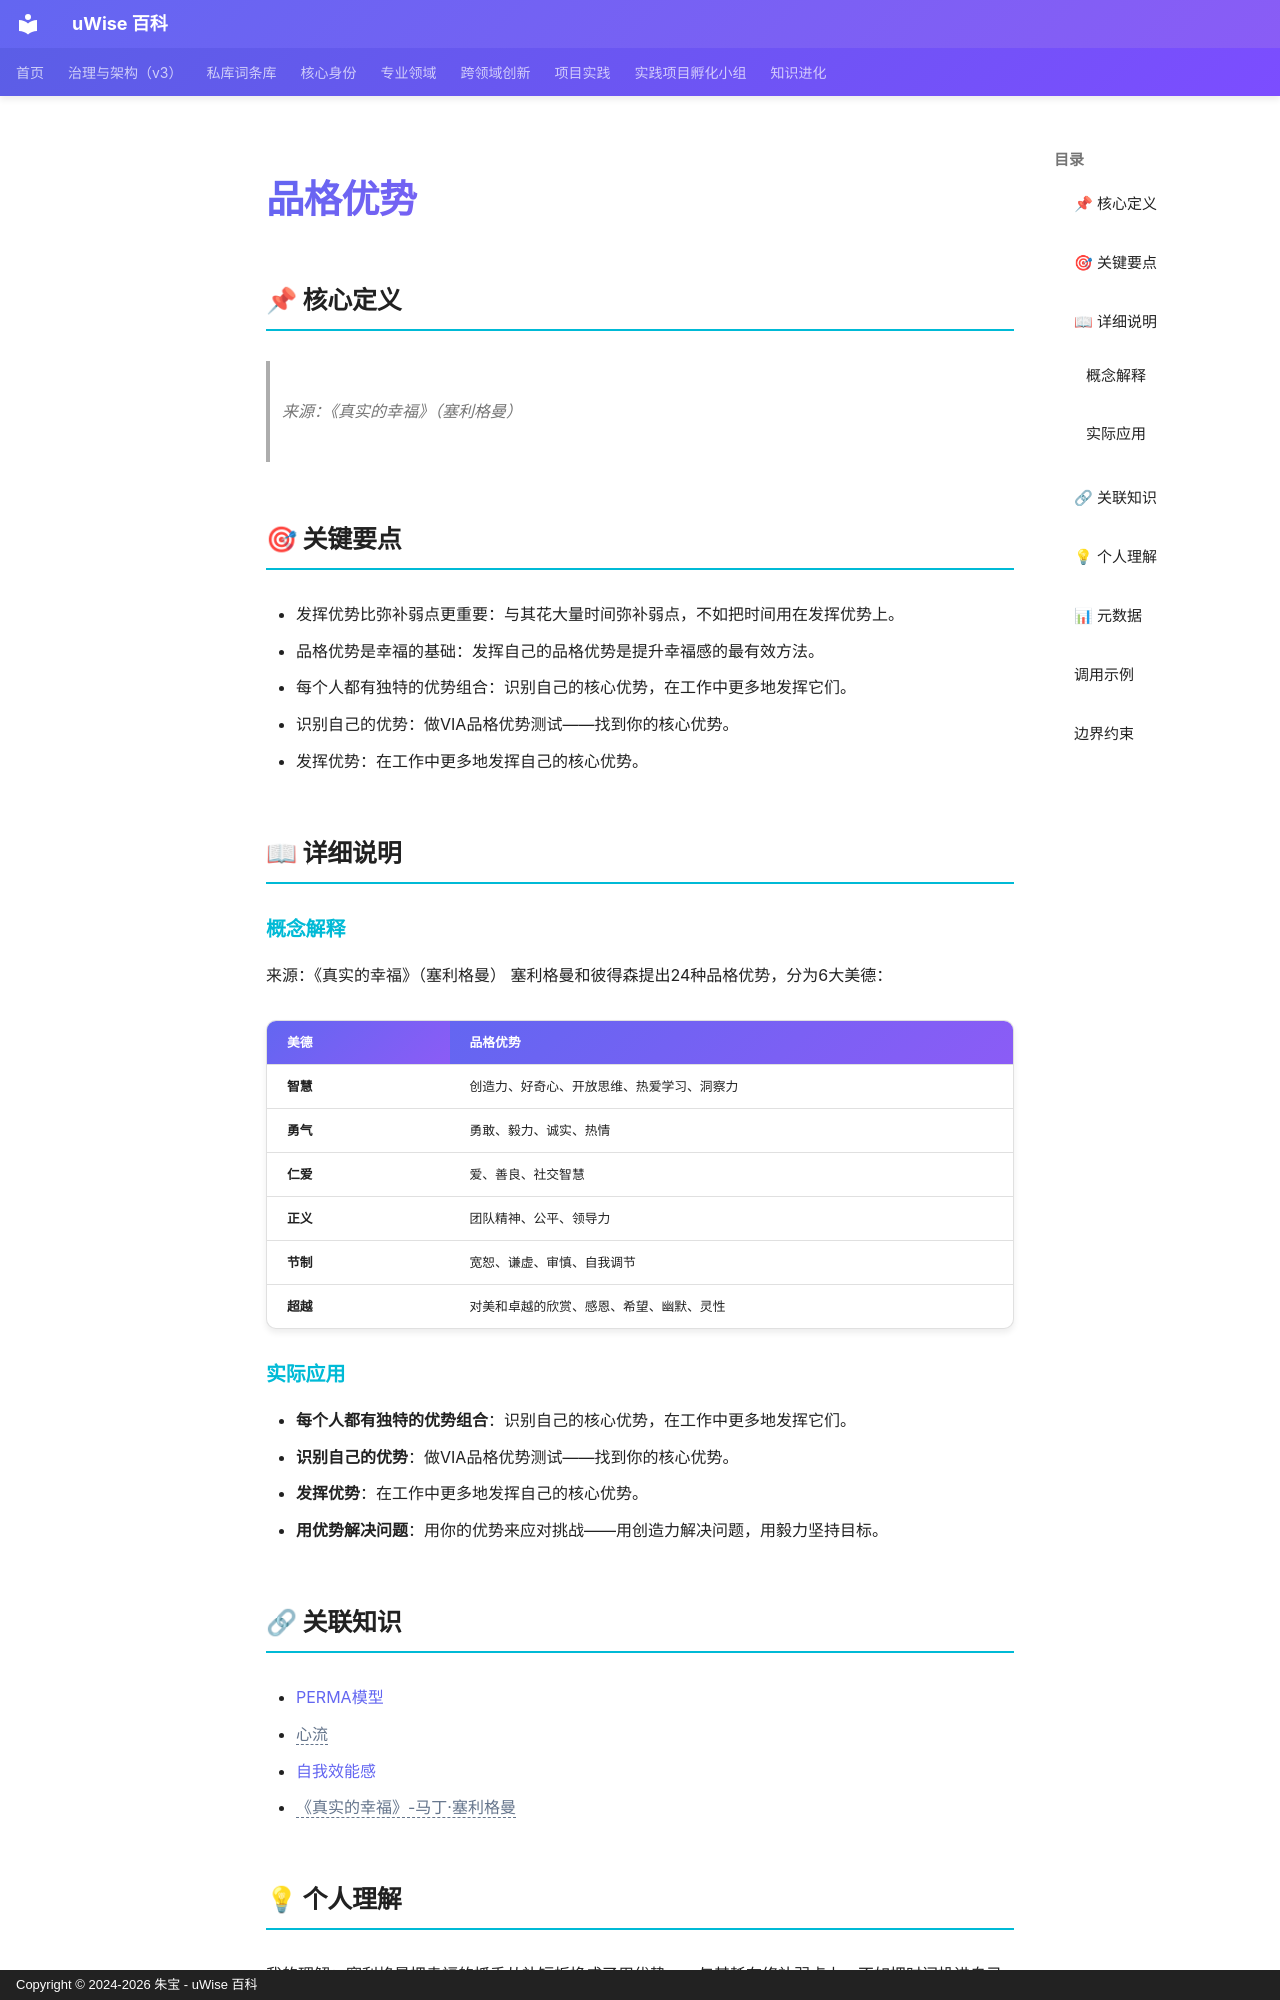

repository: zhubao315/uWise · page: vault-encyclopedia/md-89855a40/index.html · generator: mkdocs · copyright: Copyright © 2024-2026 朱宝 - uWise 百科

---
title: "品格优势"
description: "来源：《真实的幸福》（塞利格曼）"
---

# 品格优势

## 📌 核心定义

> 来源：《真实的幸福》（塞利格曼）

## 🎯 关键要点

- 发挥优势比弥补弱点更重要：与其花大量时间弥补弱点，不如把时间用在发挥优势上。
- 品格优势是幸福的基础：发挥自己的品格优势是提升幸福感的最有效方法。
- 每个人都有独特的优势组合：识别自己的核心优势，在工作中更多地发挥它们。
- 识别自己的优势：做VIA品格优势测试——找到你的核心优势。
- 发挥优势：在工作中更多地发挥自己的核心优势。

## 📖 详细说明

### 概念解释
来源：《真实的幸福》（塞利格曼）
塞利格曼和彼得森提出24种品格优势，分为6大美德：

| 美德 | 品格优势 |
|------|----------|
| **智慧** | 创造力、好奇心、开放思维、热爱学习、洞察力 |
| **勇气** | 勇敢、毅力、诚实、热情 |
| **仁爱** | 爱、善良、社交智慧 |
| **正义** | 团队精神、公平、领导力 |
| **节制** | 宽恕、谦虚、审慎、自我调节 |
| **超越** | 对美和卓越的欣赏、感恩、希望、幽默、灵性 |


### 实际应用

- **每个人都有独特的优势组合**：识别自己的核心优势，在工作中更多地发挥它们。
- **识别自己的优势**：做VIA品格优势测试——找到你的核心优势。
- **发挥优势**：在工作中更多地发挥自己的核心优势。
- **用优势解决问题**：用你的优势来应对挑战——用创造力解决问题，用毅力坚持目标。

## 🔗 关联知识

- [PERMA模型](../perma-md-06eb2cbd/)
- <span class="uw-unresolved" data-target="心流" title="未解析的双链目标：心流">心流</span>
- [自我效能感](../md-9ff8eb54/)
- <span class="uw-unresolved" data-target="《真实的幸福》-马丁·塞利格曼" title="未解析的双链目标：《真实的幸福》-马丁·塞利格曼">《真实的幸福》-马丁·塞利格曼</span>

## 💡 个人理解

我的理解：塞利格曼把幸福的抓手从补短板换成了用优势——与其耗在修补弱点上，不如把时间投进自己天然擅长的品格，回报率完全不同。
